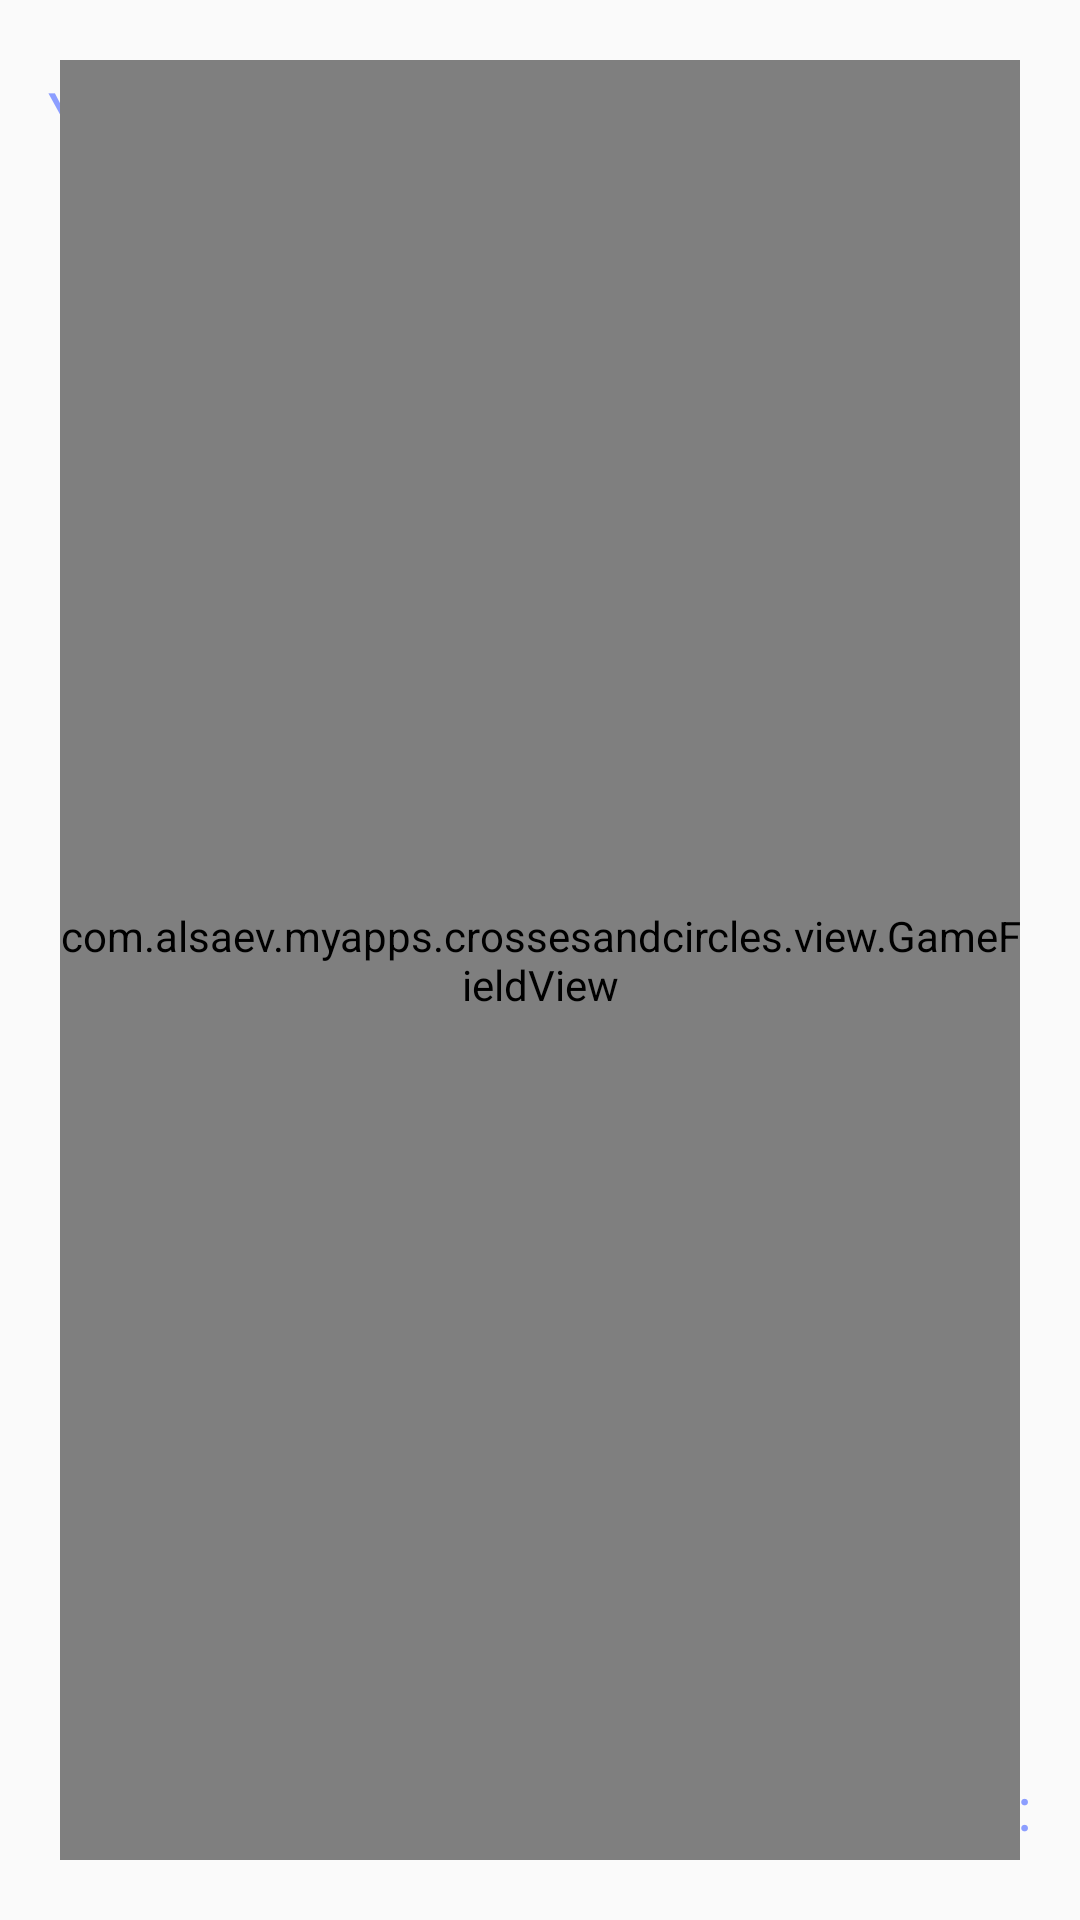

Produce the Android XML layout that renders to this screen, including the resource entries it uses.
<!-- AndroidManifest.xml: application theme AppTheme -->
<!-- res/layout/fragment_game.xml -->
<?xml version="1.0" encoding="utf-8"?>
<FrameLayout xmlns:android="http://schemas.android.com/apk/res/android"
    xmlns:app="http://schemas.android.com/apk/res-auto"
    xmlns:tools="http://schemas.android.com/tools"
    android:layout_width="match_parent"
    android:layout_height="match_parent"
    tools:context=".ui.fragments.game.GameFragment">

    <TextView
        android:layout_width="wrap_content"
        android:layout_height="wrap_content"
        android:layout_gravity="left"
        android:layout_marginLeft="16dp"
        android:layout_marginTop="24dp"
        android:text="You:"
        android:textSize="20sp" />

    <TextView
        android:id="@+id/tv_your_name"
        android:layout_width="wrap_content"
        android:layout_height="wrap_content"
        android:layout_gravity="left"
        android:layout_marginLeft="16dp"
        android:layout_marginTop="56dp"
        android:textColor="@color/colorPrimary"
        android:textSize="16sp"
        tools:text="asdasdkjsadflkj" />

    <TextView
        android:layout_width="wrap_content"
        android:layout_height="wrap_content"
        android:layout_gravity="right|bottom"
        android:layout_marginBottom="24dp"
        android:layout_marginRight="16dp"
        android:text="Enemy:"
        android:textSize="20sp" />

    <TextView
        android:id="@+id/tv_opponent_name"
        android:layout_width="wrap_content"
        android:layout_height="wrap_content"
        android:layout_gravity="right|bottom"
        android:layout_marginBottom="56dp"
        android:layout_marginRight="16dp"
        android:textColor="@color/colorPrimary"
        android:textSize="16sp"
        tools:text="asdasdkjsadflkj" />


    <com.alsaev.myapps.crossesandcircles.view.GameFieldView
        android:id="@+id/game_field"
        android:layout_width="match_parent"
        android:layout_height="match_parent"
        android:layout_gravity="center"
        android:layout_margin="20dp"
        app:gfv_circleColor="@color/colorCircle"
        app:gfv_crossColor="@color/colorCross"
        app:gfv_gamefieldColor="@color/colorqwe" />

</FrameLayout>
<!-- resources referenced by this layout -->
<resources>
  <color name="colorCircle">#85ff8e96</color>
  <color name="colorCross">#8591ff82</color>
  <color name="colorPrimary">#8c9eff</color>
  <color name="colorqwe">#85a1b8ff</color>
  <style name="AppTheme" parent="Theme.AppCompat.Light.NoActionBar">
          
          <item name="colorPrimary">@color/colorPrimary</item>
          <item name="colorPrimaryDark">@color/colorPrimaryDark</item>
          <item name="colorAccent">@color/colorAccent</item>
          <item name="android:textColor">@color/colorTextView</item>
      </style>
  <color name="colorPrimaryDark">#5870cb</color>
  <color name="colorAccent">#c0cfff</color>
  <color name="colorTextView">#333333</color>
</resources>
